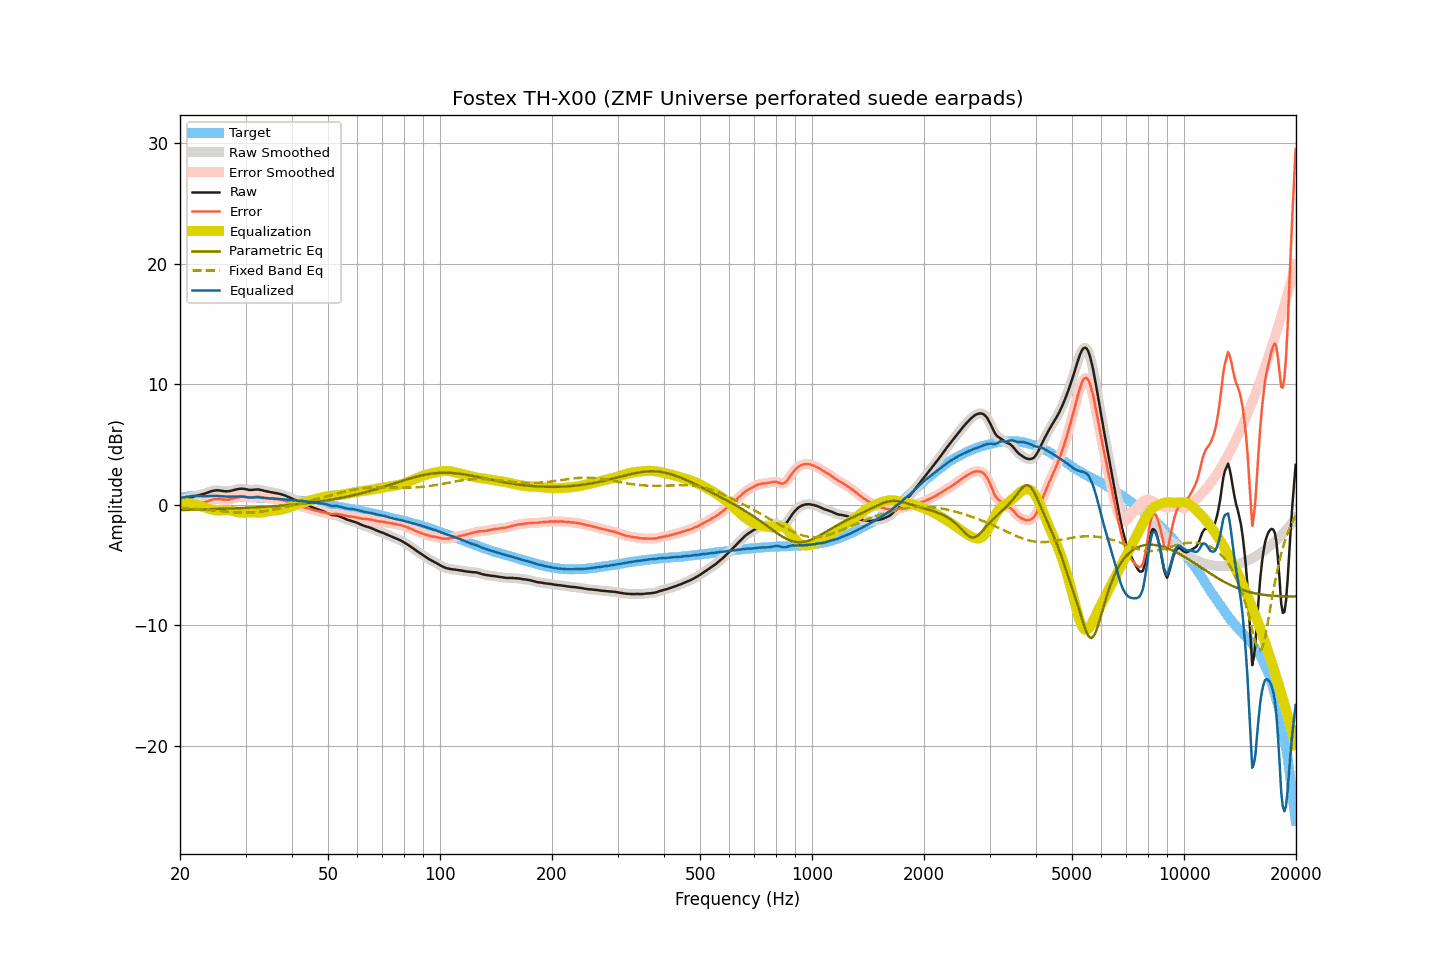

The table this chart was drawn from, first rows:
frequency, raw, smoothed, error, error_smoothed, equalization, parametric_eq, fixed_band_eq, equalized_raw, equalized_smoothed, target
20.00, 0.39, 0.39, -0.17, -0.17, 0.19, -0.43, -0.24, 0.58, 0.58, 0.56
20.20, 0.41, 0.41, -0.18, -0.18, 0.18, -0.42, -0.25, 0.60, 0.59, 0.59
20.40, 0.43, 0.43, -0.19, -0.18, 0.18, -0.42, -0.26, 0.61, 0.61, 0.62
20.61, 0.45, 0.46, -0.19, -0.18, 0.17, -0.42, -0.27, 0.62, 0.63, 0.64
20.81, 0.50, 0.50, -0.17, -0.17, 0.16, -0.42, -0.28, 0.66, 0.65, 0.67
21.02, 0.54, 0.54, -0.15, -0.15, 0.14, -0.41, -0.29, 0.68, 0.68, 0.70
21.23, 0.58, 0.58, -0.12, -0.13, 0.12, -0.41, -0.30, 0.70, 0.70, 0.71
21.44, 0.62, 0.62, -0.09, -0.10, 0.10, -0.41, -0.31, 0.72, 0.72, 0.72
21.66, 0.66, 0.66, -0.06, -0.06, 0.07, -0.40, -0.32, 0.73, 0.73, 0.73
21.87, 0.70, 0.70, -0.02, -0.03, 0.03, -0.40, -0.33, 0.74, 0.73, 0.73
22.09, 0.74, 0.74, 0.01, 0.01, -0.00, -0.40, -0.34, 0.74, 0.74, 0.74
22.31, 0.77, 0.78, 0.04, 0.04, -0.04, -0.39, -0.35, 0.73, 0.74, 0.73
22.54, 0.81, 0.81, 0.08, 0.08, -0.08, -0.39, -0.36, 0.74, 0.73, 0.73
22.76, 0.84, 0.84, 0.11, 0.11, -0.11, -0.39, -0.37, 0.73, 0.73, 0.73
22.99, 0.87, 0.88, 0.15, 0.15, -0.15, -0.38, -0.39, 0.72, 0.72, 0.72
23.22, 0.91, 0.91, 0.19, 0.19, -0.20, -0.38, -0.40, 0.72, 0.71, 0.72
23.45, 0.95, 0.95, 0.23, 0.24, -0.24, -0.38, -0.41, 0.71, 0.71, 0.72
23.69, 1.00, 1.00, 0.28, 0.28, -0.29, -0.37, -0.42, 0.71, 0.71, 0.72
23.92, 1.05, 1.05, 0.33, 0.33, -0.33, -0.37, -0.44, 0.72, 0.72, 0.72
24.16, 1.10, 1.10, 0.37, 0.38, -0.38, -0.37, -0.45, 0.73, 0.73, 0.73
24.40, 1.14, 1.14, 0.42, 0.42, -0.41, -0.36, -0.46, 0.73, 0.73, 0.73
24.65, 1.17, 1.17, 0.46, 0.45, -0.44, -0.36, -0.48, 0.73, 0.73, 0.72
24.89, 1.19, 1.19, 0.48, 0.48, -0.46, -0.35, -0.49, 0.73, 0.73, 0.72
25.14, 1.20, 1.20, 0.49, 0.48, -0.47, -0.35, -0.50, 0.73, 0.73, 0.72
25.39, 1.19, 1.19, 0.48, 0.48, -0.47, -0.35, -0.52, 0.72, 0.72, 0.71
25.65, 1.17, 1.17, 0.46, 0.46, -0.46, -0.34, -0.53, 0.71, 0.71, 0.71
25.91, 1.15, 1.15, 0.45, 0.45, -0.45, -0.34, -0.54, 0.70, 0.70, 0.70
26.16, 1.13, 1.13, 0.43, 0.43, -0.44, -0.33, -0.55, 0.69, 0.69, 0.70
26.43, 1.12, 1.12, 0.42, 0.42, -0.43, -0.33, -0.57, 0.69, 0.69, 0.70
26.69, 1.11, 1.12, 0.41, 0.42, -0.43, -0.32, -0.58, 0.68, 0.68, 0.70
26.96, 1.12, 1.12, 0.43, 0.43, -0.44, -0.32, -0.59, 0.68, 0.68, 0.70
27.23, 1.14, 1.14, 0.45, 0.45, -0.46, -0.31, -0.60, 0.68, 0.68, 0.70
27.50, 1.17, 1.17, 0.48, 0.48, -0.49, -0.31, -0.61, 0.68, 0.68, 0.69
27.77, 1.20, 1.21, 0.52, 0.52, -0.52, -0.30, -0.62, 0.68, 0.68, 0.68
28.05, 1.24, 1.24, 0.56, 0.56, -0.56, -0.30, -0.63, 0.68, 0.68, 0.68
28.33, 1.27, 1.27, 0.60, 0.60, -0.59, -0.29, -0.64, 0.68, 0.68, 0.67
28.62, 1.30, 1.30, 0.63, 0.63, -0.62, -0.29, -0.64, 0.68, 0.68, 0.67
28.90, 1.32, 1.32, 0.66, 0.66, -0.64, -0.28, -0.65, 0.68, 0.68, 0.67
29.19, 1.33, 1.33, 0.68, 0.67, -0.65, -0.27, -0.65, 0.68, 0.68, 0.66
29.48, 1.33, 1.33, 0.67, 0.67, -0.66, -0.27, -0.65, 0.68, 0.67, 0.66
29.78, 1.31, 1.32, 0.66, 0.66, -0.65, -0.26, -0.66, 0.66, 0.66, 0.65
30.08, 1.29, 1.29, 0.64, 0.64, -0.64, -0.26, -0.66, 0.65, 0.65, 0.65
30.38, 1.26, 1.26, 0.63, 0.62, -0.64, -0.25, -0.65, 0.63, 0.63, 0.64
30.68, 1.23, 1.24, 0.60, 0.61, -0.63, -0.24, -0.65, 0.60, 0.61, 0.64
30.99, 1.23, 1.23, 0.61, 0.60, -0.63, -0.24, -0.65, 0.60, 0.60, 0.62
31.30, 1.23, 1.24, 0.61, 0.61, -0.63, -0.23, -0.64, 0.60, 0.60, 0.62
31.61, 1.25, 1.25, 0.63, 0.64, -0.64, -0.22, -0.63, 0.62, 0.61, 0.62
31.93, 1.26, 1.26, 0.66, 0.66, -0.64, -0.21, -0.62, 0.62, 0.62, 0.61
32.24, 1.27, 1.27, 0.68, 0.67, -0.65, -0.21, -0.61, 0.63, 0.62, 0.60
32.57, 1.26, 1.26, 0.67, 0.67, -0.65, -0.20, -0.59, 0.62, 0.61, 0.59
32.89, 1.23, 1.24, 0.64, 0.65, -0.64, -0.19, -0.58, 0.59, 0.60, 0.59
33.22, 1.20, 1.20, 0.63, 0.62, -0.63, -0.18, -0.56, 0.58, 0.58, 0.58
33.55, 1.17, 1.17, 0.60, 0.60, -0.61, -0.18, -0.54, 0.56, 0.56, 0.57
33.89, 1.14, 1.14, 0.58, 0.58, -0.59, -0.17, -0.52, 0.56, 0.56, 0.56
34.23, 1.11, 1.11, 0.55, 0.56, -0.56, -0.16, -0.50, 0.55, 0.55, 0.56
34.57, 1.08, 1.08, 0.54, 0.54, -0.54, -0.15, -0.48, 0.54, 0.54, 0.55
34.92, 1.05, 1.06, 0.52, 0.52, -0.52, -0.14, -0.46, 0.53, 0.53, 0.53
35.27, 1.03, 1.03, 0.50, 0.50, -0.51, -0.13, -0.43, 0.53, 0.52, 0.53
35.62, 1.00, 1.01, 0.49, 0.49, -0.49, -0.12, -0.41, 0.51, 0.51, 0.52
35.97, 0.98, 0.98, 0.48, 0.48, -0.48, -0.11, -0.38, 0.50, 0.50, 0.50
... 635 more rows
